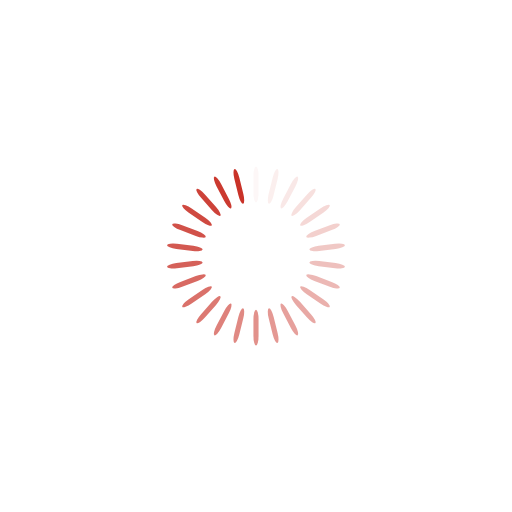
t = 0.00 s
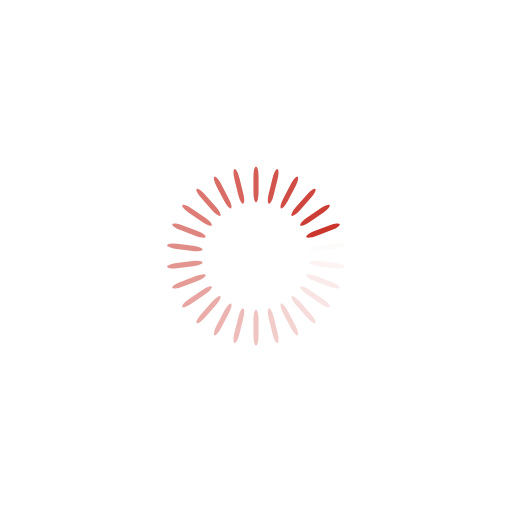
t = 0.25 s
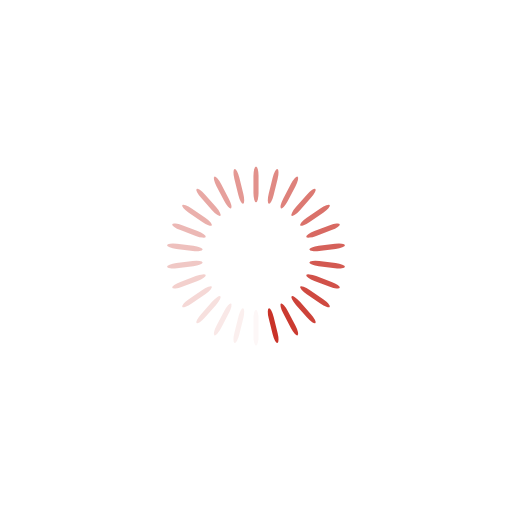
t = 0.50 s
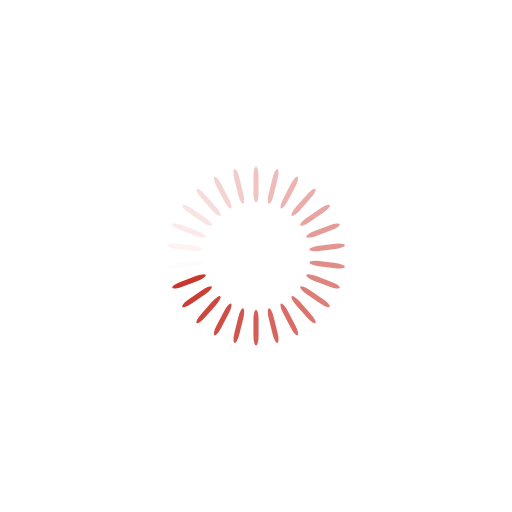
t = 0.75 s

The animated SVG that drew these frames (rendered in a browser with its animation timeline set to each time). Animation: 26 SMIL elements (animate=26); one cycle of 1.00 s, repeats indefinitely.

<?xml version="1.0" encoding="utf-8"?>
<svg xmlns="http://www.w3.org/2000/svg" xmlns:xlink="http://www.w3.org/1999/xlink" style="margin: auto; background: none; display: block; shape-rendering: auto;" width="200px" height="200px" viewBox="0 0 100 100" preserveAspectRatio="xMidYMid">
<g transform="rotate(0 50 50)">
  <rect x="49.5" y="32.5" rx="0.5" ry="1.8900000000000001" width="1" height="7" fill="#c93228">
    <animate attributeName="opacity" values="1;0" keyTimes="0;1" dur="1s" begin="-0.9615384615384616s" repeatCount="indefinite"></animate>
  </rect>
</g><g transform="rotate(13.846153846153847 50 50)">
  <rect x="49.5" y="32.5" rx="0.5" ry="1.8900000000000001" width="1" height="7" fill="#c93228">
    <animate attributeName="opacity" values="1;0" keyTimes="0;1" dur="1s" begin="-0.9230769230769231s" repeatCount="indefinite"></animate>
  </rect>
</g><g transform="rotate(27.692307692307693 50 50)">
  <rect x="49.5" y="32.5" rx="0.5" ry="1.8900000000000001" width="1" height="7" fill="#c93228">
    <animate attributeName="opacity" values="1;0" keyTimes="0;1" dur="1s" begin="-0.8846153846153846s" repeatCount="indefinite"></animate>
  </rect>
</g><g transform="rotate(41.53846153846154 50 50)">
  <rect x="49.5" y="32.5" rx="0.5" ry="1.8900000000000001" width="1" height="7" fill="#c93228">
    <animate attributeName="opacity" values="1;0" keyTimes="0;1" dur="1s" begin="-0.8461538461538461s" repeatCount="indefinite"></animate>
  </rect>
</g><g transform="rotate(55.38461538461539 50 50)">
  <rect x="49.5" y="32.5" rx="0.5" ry="1.8900000000000001" width="1" height="7" fill="#c93228">
    <animate attributeName="opacity" values="1;0" keyTimes="0;1" dur="1s" begin="-0.8076923076923077s" repeatCount="indefinite"></animate>
  </rect>
</g><g transform="rotate(69.23076923076923 50 50)">
  <rect x="49.5" y="32.5" rx="0.5" ry="1.8900000000000001" width="1" height="7" fill="#c93228">
    <animate attributeName="opacity" values="1;0" keyTimes="0;1" dur="1s" begin="-0.7692307692307693s" repeatCount="indefinite"></animate>
  </rect>
</g><g transform="rotate(83.07692307692308 50 50)">
  <rect x="49.5" y="32.5" rx="0.5" ry="1.8900000000000001" width="1" height="7" fill="#c93228">
    <animate attributeName="opacity" values="1;0" keyTimes="0;1" dur="1s" begin="-0.7307692307692307s" repeatCount="indefinite"></animate>
  </rect>
</g><g transform="rotate(96.92307692307692 50 50)">
  <rect x="49.5" y="32.5" rx="0.5" ry="1.8900000000000001" width="1" height="7" fill="#c93228">
    <animate attributeName="opacity" values="1;0" keyTimes="0;1" dur="1s" begin="-0.6923076923076923s" repeatCount="indefinite"></animate>
  </rect>
</g><g transform="rotate(110.76923076923077 50 50)">
  <rect x="49.5" y="32.5" rx="0.5" ry="1.8900000000000001" width="1" height="7" fill="#c93228">
    <animate attributeName="opacity" values="1;0" keyTimes="0;1" dur="1s" begin="-0.6538461538461539s" repeatCount="indefinite"></animate>
  </rect>
</g><g transform="rotate(124.61538461538461 50 50)">
  <rect x="49.5" y="32.5" rx="0.5" ry="1.8900000000000001" width="1" height="7" fill="#c93228">
    <animate attributeName="opacity" values="1;0" keyTimes="0;1" dur="1s" begin="-0.6153846153846154s" repeatCount="indefinite"></animate>
  </rect>
</g><g transform="rotate(138.46153846153845 50 50)">
  <rect x="49.5" y="32.5" rx="0.5" ry="1.8900000000000001" width="1" height="7" fill="#c93228">
    <animate attributeName="opacity" values="1;0" keyTimes="0;1" dur="1s" begin="-0.5769230769230769s" repeatCount="indefinite"></animate>
  </rect>
</g><g transform="rotate(152.30769230769232 50 50)">
  <rect x="49.5" y="32.5" rx="0.5" ry="1.8900000000000001" width="1" height="7" fill="#c93228">
    <animate attributeName="opacity" values="1;0" keyTimes="0;1" dur="1s" begin="-0.5384615384615384s" repeatCount="indefinite"></animate>
  </rect>
</g><g transform="rotate(166.15384615384616 50 50)">
  <rect x="49.5" y="32.5" rx="0.5" ry="1.8900000000000001" width="1" height="7" fill="#c93228">
    <animate attributeName="opacity" values="1;0" keyTimes="0;1" dur="1s" begin="-0.5s" repeatCount="indefinite"></animate>
  </rect>
</g><g transform="rotate(180 50 50)">
  <rect x="49.5" y="32.5" rx="0.5" ry="1.8900000000000001" width="1" height="7" fill="#c93228">
    <animate attributeName="opacity" values="1;0" keyTimes="0;1" dur="1s" begin="-0.46153846153846156s" repeatCount="indefinite"></animate>
  </rect>
</g><g transform="rotate(193.84615384615384 50 50)">
  <rect x="49.5" y="32.5" rx="0.5" ry="1.8900000000000001" width="1" height="7" fill="#c93228">
    <animate attributeName="opacity" values="1;0" keyTimes="0;1" dur="1s" begin="-0.4230769230769231s" repeatCount="indefinite"></animate>
  </rect>
</g><g transform="rotate(207.69230769230768 50 50)">
  <rect x="49.5" y="32.5" rx="0.5" ry="1.8900000000000001" width="1" height="7" fill="#c93228">
    <animate attributeName="opacity" values="1;0" keyTimes="0;1" dur="1s" begin="-0.38461538461538464s" repeatCount="indefinite"></animate>
  </rect>
</g><g transform="rotate(221.53846153846155 50 50)">
  <rect x="49.5" y="32.5" rx="0.5" ry="1.8900000000000001" width="1" height="7" fill="#c93228">
    <animate attributeName="opacity" values="1;0" keyTimes="0;1" dur="1s" begin="-0.34615384615384615s" repeatCount="indefinite"></animate>
  </rect>
</g><g transform="rotate(235.3846153846154 50 50)">
  <rect x="49.5" y="32.5" rx="0.5" ry="1.8900000000000001" width="1" height="7" fill="#c93228">
    <animate attributeName="opacity" values="1;0" keyTimes="0;1" dur="1s" begin="-0.3076923076923077s" repeatCount="indefinite"></animate>
  </rect>
</g><g transform="rotate(249.23076923076923 50 50)">
  <rect x="49.5" y="32.5" rx="0.5" ry="1.8900000000000001" width="1" height="7" fill="#c93228">
    <animate attributeName="opacity" values="1;0" keyTimes="0;1" dur="1s" begin="-0.2692307692307692s" repeatCount="indefinite"></animate>
  </rect>
</g><g transform="rotate(263.0769230769231 50 50)">
  <rect x="49.5" y="32.5" rx="0.5" ry="1.8900000000000001" width="1" height="7" fill="#c93228">
    <animate attributeName="opacity" values="1;0" keyTimes="0;1" dur="1s" begin="-0.23076923076923078s" repeatCount="indefinite"></animate>
  </rect>
</g><g transform="rotate(276.9230769230769 50 50)">
  <rect x="49.5" y="32.5" rx="0.5" ry="1.8900000000000001" width="1" height="7" fill="#c93228">
    <animate attributeName="opacity" values="1;0" keyTimes="0;1" dur="1s" begin="-0.19230769230769232s" repeatCount="indefinite"></animate>
  </rect>
</g><g transform="rotate(290.7692307692308 50 50)">
  <rect x="49.5" y="32.5" rx="0.5" ry="1.8900000000000001" width="1" height="7" fill="#c93228">
    <animate attributeName="opacity" values="1;0" keyTimes="0;1" dur="1s" begin="-0.15384615384615385s" repeatCount="indefinite"></animate>
  </rect>
</g><g transform="rotate(304.61538461538464 50 50)">
  <rect x="49.5" y="32.5" rx="0.5" ry="1.8900000000000001" width="1" height="7" fill="#c93228">
    <animate attributeName="opacity" values="1;0" keyTimes="0;1" dur="1s" begin="-0.11538461538461539s" repeatCount="indefinite"></animate>
  </rect>
</g><g transform="rotate(318.46153846153845 50 50)">
  <rect x="49.5" y="32.5" rx="0.5" ry="1.8900000000000001" width="1" height="7" fill="#c93228">
    <animate attributeName="opacity" values="1;0" keyTimes="0;1" dur="1s" begin="-0.07692307692307693s" repeatCount="indefinite"></animate>
  </rect>
</g><g transform="rotate(332.3076923076923 50 50)">
  <rect x="49.5" y="32.5" rx="0.5" ry="1.8900000000000001" width="1" height="7" fill="#c93228">
    <animate attributeName="opacity" values="1;0" keyTimes="0;1" dur="1s" begin="-0.038461538461538464s" repeatCount="indefinite"></animate>
  </rect>
</g><g transform="rotate(346.15384615384613 50 50)">
  <rect x="49.5" y="32.5" rx="0.5" ry="1.8900000000000001" width="1" height="7" fill="#c93228">
    <animate attributeName="opacity" values="1;0" keyTimes="0;1" dur="1s" begin="0s" repeatCount="indefinite"></animate>
  </rect>
</g>
<!-- [ldio] generated by https://loading.io/ --></svg>